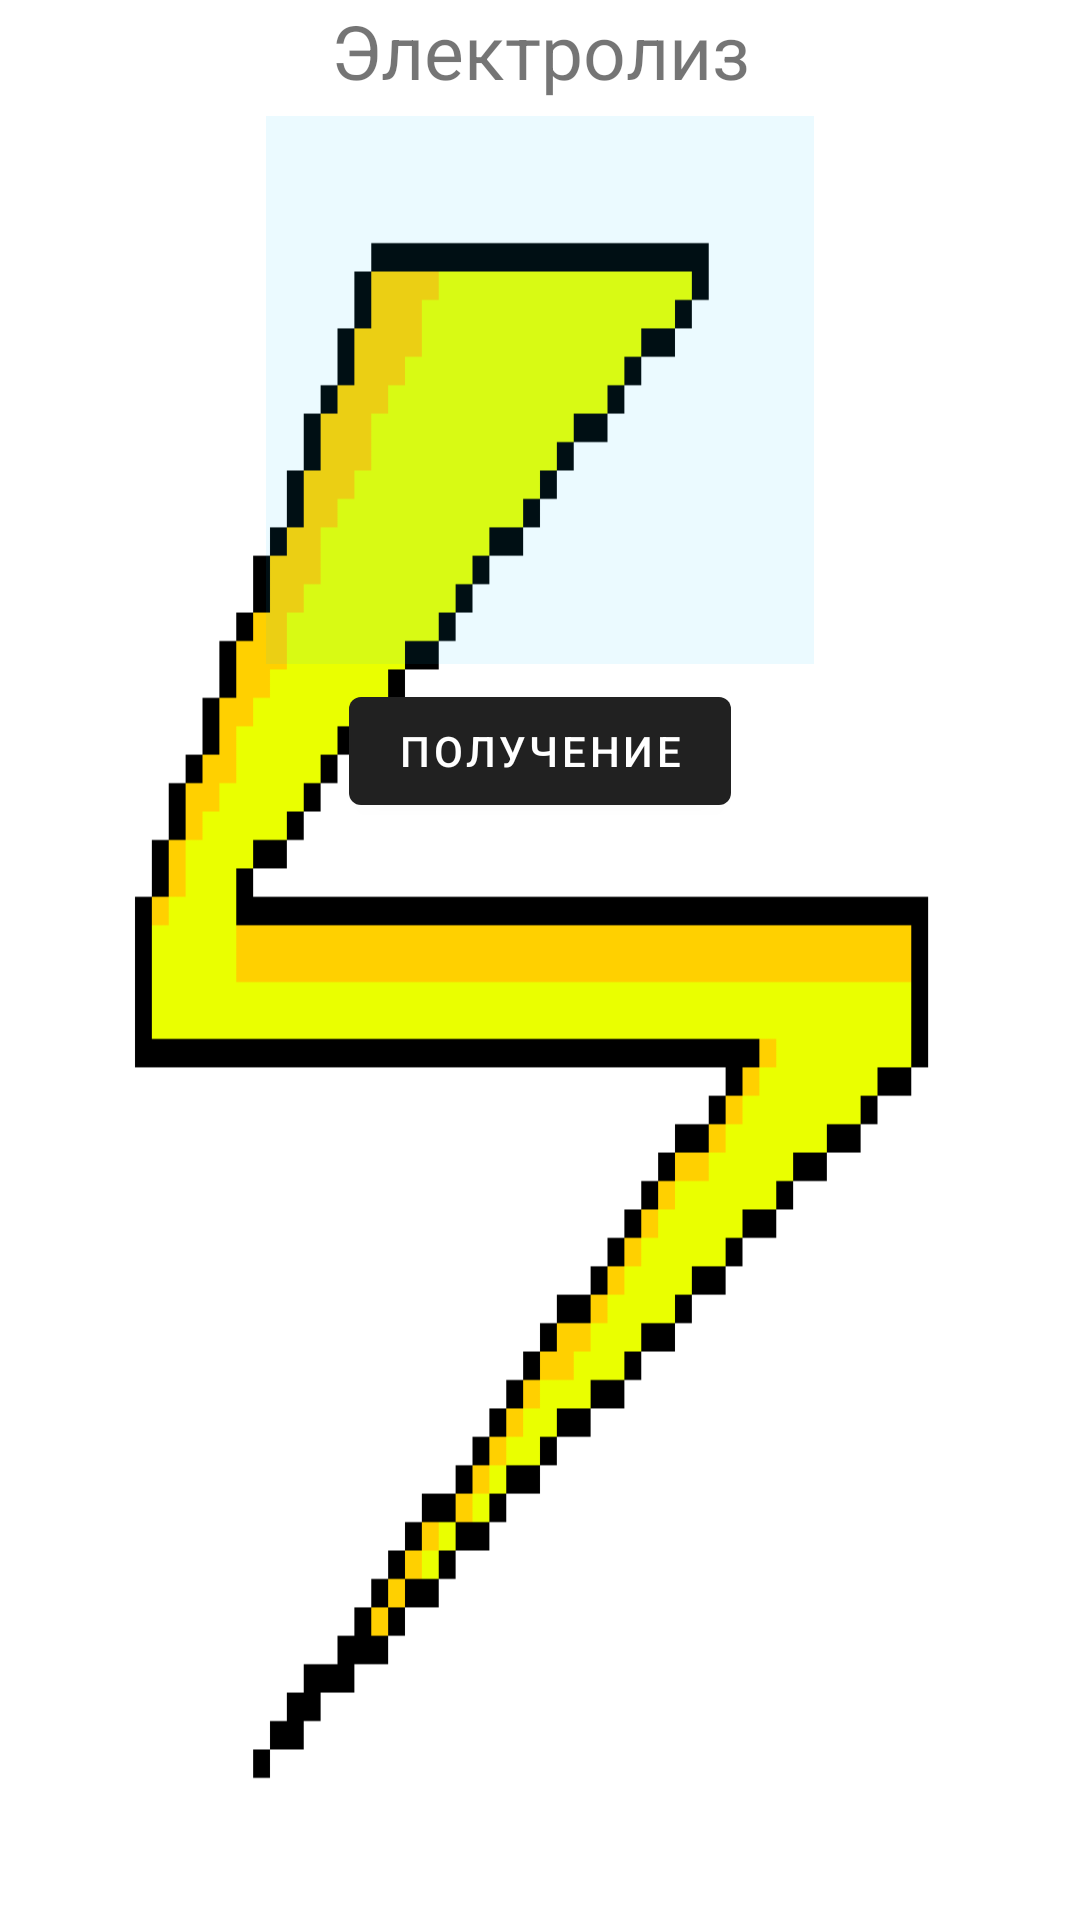

Layout XML and referenced resources for this Android screen:
<!-- AndroidManifest.xml: application theme Theme.Game -->
<!-- res/layout/fragment_main_electrolyze.xml -->
<?xml version="1.0" encoding="utf-8"?>
<LinearLayout xmlns:android="http://schemas.android.com/apk/res/android"
    xmlns:app="http://schemas.android.com/apk/res-auto"
    xmlns:tools="http://schemas.android.com/tools"
    android:layout_width="match_parent"
    android:layout_height="wrap_content"
    android:orientation="vertical"
    tools:context=".Fragment_main_electrolyze">

    <TextView
        android:id="@+id/actionTitle"
        android:layout_width="match_parent"
        android:layout_height="wrap_content"
        android:gravity="center"
        android:text="@string/electrolizTitle"
        android:textSize="25sp" />

    <LinearLayout
        android:id="@+id/linear_layout_2_elec"
        android:layout_width="wrap_content"
        android:layout_height="0dp"
        android:layout_gravity="center"
        android:layout_weight="1"
        android:background="@drawable/lightning"
        android:orientation="vertical"
        android:weightSum="3">

        <androidx.constraintlayout.widget.ConstraintLayout
            android:id="@+id/cell1_elec"
            android:layout_width="wrap_content"
            android:layout_height="0dp"
            android:layout_gravity="center"
            android:layout_marginVertical="5dp"
            android:layout_weight="1"
            android:background="#1400bfff"
            android:foreground="@drawable/item_borders"
            tools:ignore="NestedWeights">


            <ImageView
                android:id="@+id/iv1_elec"
                android:layout_width="0dp"
                android:layout_height="match_parent"
                app:layout_constraintBottom_toBottomOf="parent"
                app:layout_constraintDimensionRatio="1:1"
                app:layout_constraintEnd_toEndOf="parent"
                app:layout_constraintStart_toStartOf="parent"
                app:layout_constraintTop_toTopOf="parent" />
        </androidx.constraintlayout.widget.ConstraintLayout>

        <Button
            android:id="@+id/btn_get_elec"
            android:layout_width="wrap_content"
            android:layout_height="wrap_content"
            android:layout_gravity="center"
            android:text="@string/getResult"
            android:textColor="@color/white"
            app:iconTint="#D201EC" />

    </LinearLayout>

</LinearLayout>
<!-- resources referenced by this layout -->
<resources>
  <color name="white">#FFFFFFFF</color>
  <!-- drawable item_borders (drawable) -->
  <?xml version="1.0" encoding="utf-8"?>
  <shape xmlns:android="http://schemas.android.com/apk/res/android"
      android:shape="rectangle">
      <corners android:radius="0dp" />
      <stroke
          android:width="2dp"
          android:color="#0C3CCC" />
  </shape>
  <!-- drawable lightning: png bitmap (drawable, 29046 bytes) -->
  <string name="electrolizTitle">Электролиз</string>
  <string name="getResult">Получение</string>
  <style name="Theme.Game" parent="Theme.MaterialComponents.DayNight.DarkActionBar" />
</resources>
